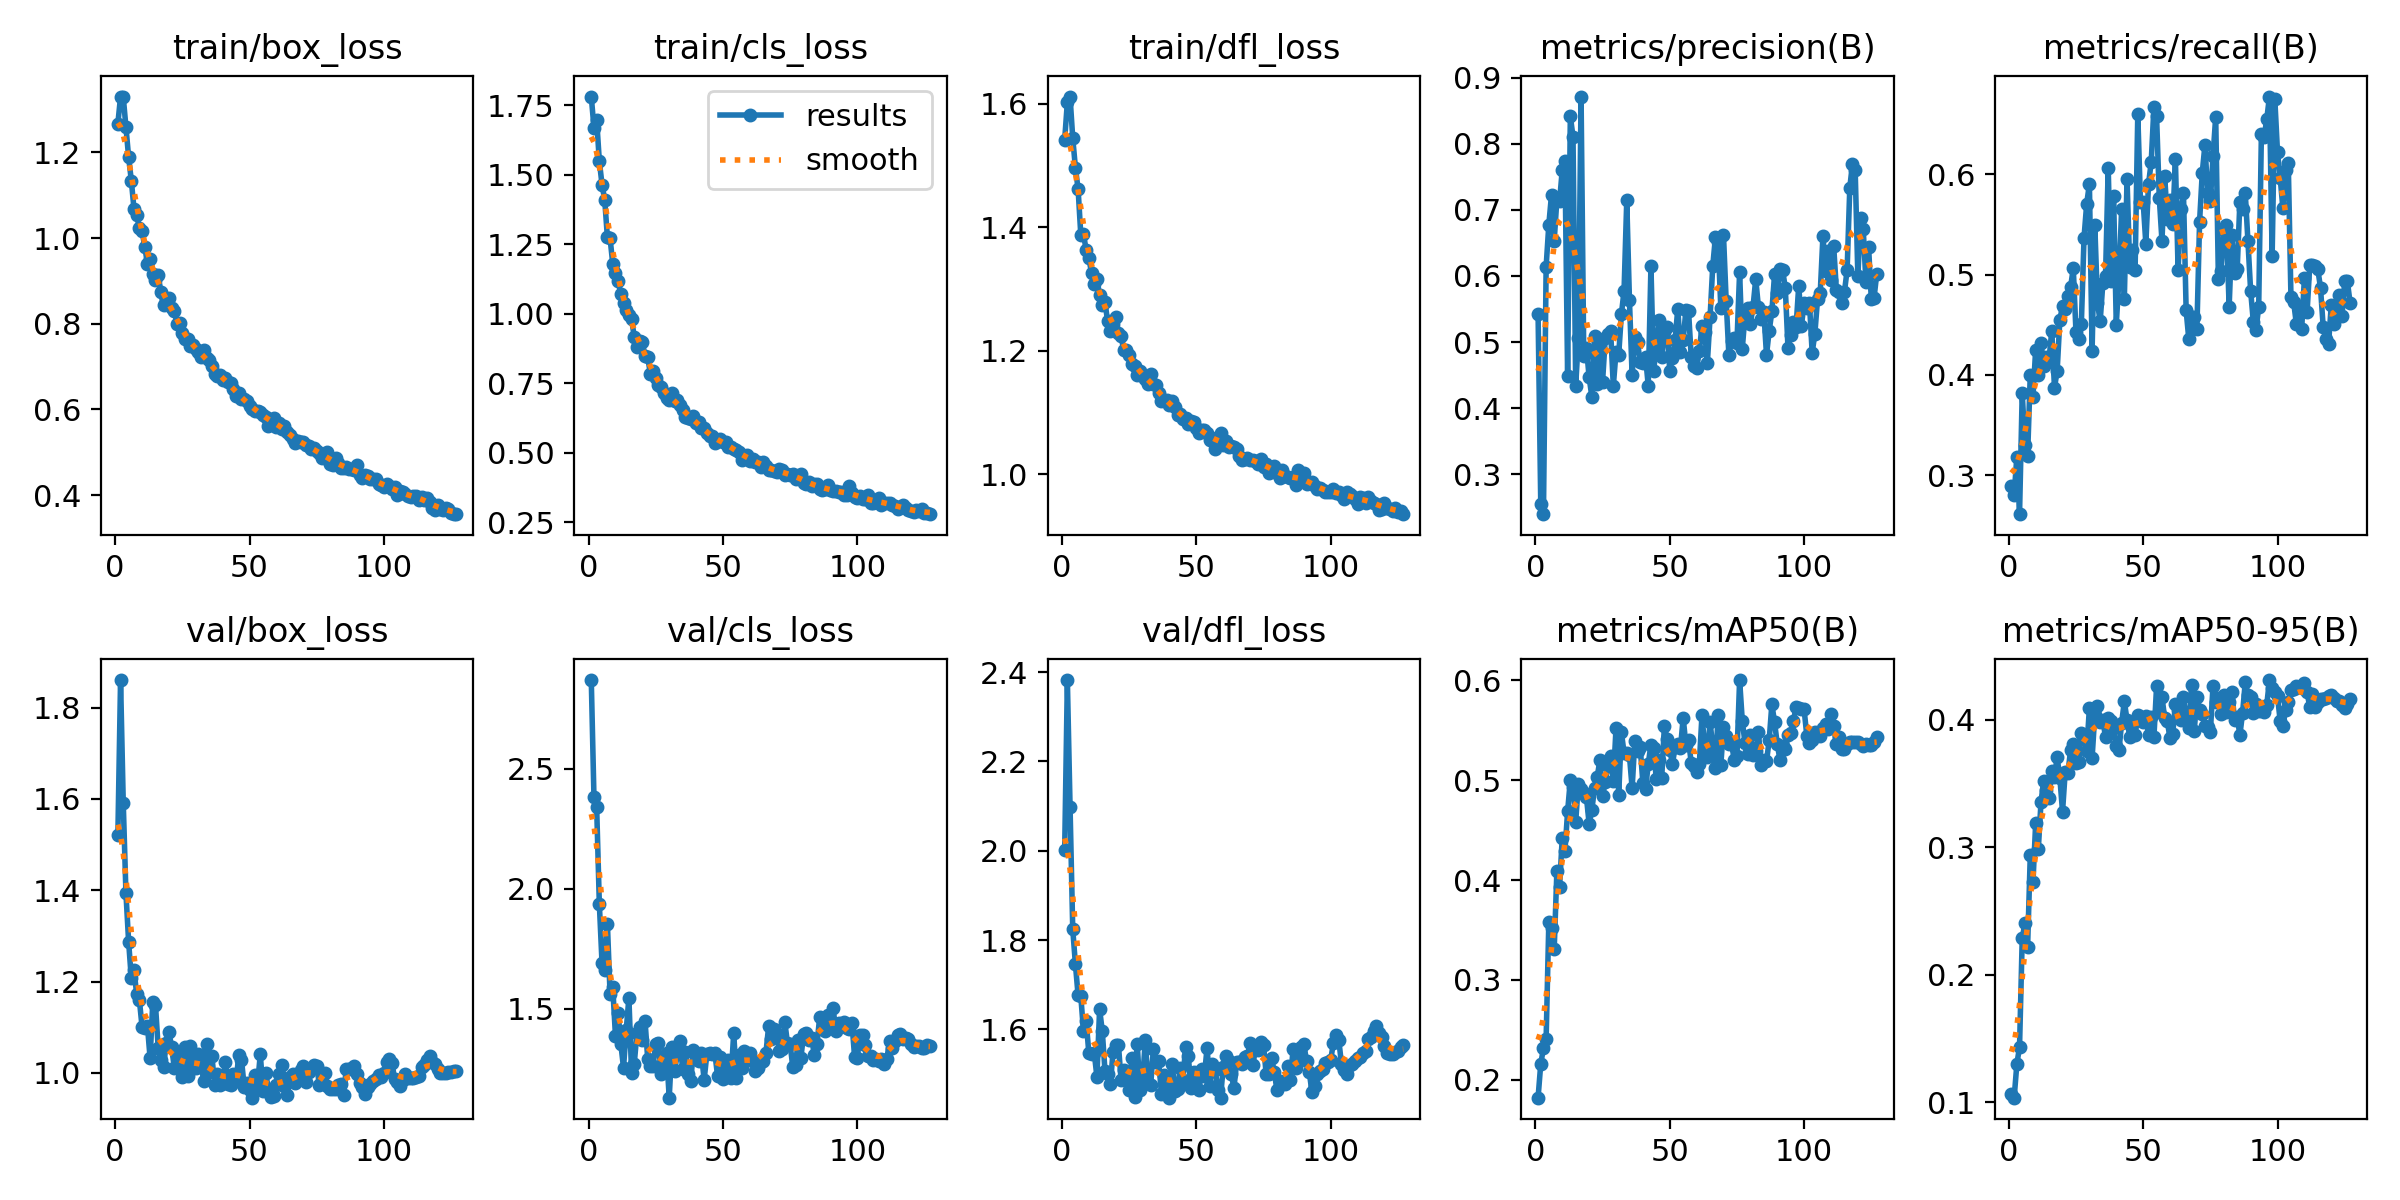

The table this chart was drawn from, first rows:
epoch, time, train/box_loss, train/cls_loss, train/dfl_loss, metrics/precision(B), metrics/recall(B), metrics/mAP50(B), metrics/mAP50-95(B), val/box_loss, val/cls_loss, val/dfl_loss, lr/pg0, lr/pg1, lr/pg2
1, 61.18, 1.267, 1.781, 1.542, 0.5429, 0.2894, 0.1822, 0.1062, 1.521, 2.87, 2.001, 0.0003324, 0.0003324, 0.06709
2, 118, 1.33, 1.669, 1.603, 0.2546, 0.2802, 0.2161, 0.1037, 1.86, 2.381, 2.382, 0.0006613, 0.0006613, 0.03409
3, 174.1, 1.33, 1.698, 1.612, 0.2398, 0.3183, 0.2317, 0.13, 1.591, 2.341, 2.099, 0.0009859, 0.0009859, 0.001081
4, 230.6, 1.259, 1.549, 1.545, 0.6139, 0.2609, 0.2413, 0.1435, 1.394, 1.937, 1.824, 0.0009802, 0.0009802, 0.0009802
5, 287.1, 1.189, 1.464, 1.496, 0.6776, 0.3822, 0.3578, 0.2286, 1.287, 1.69, 1.746, 0.0009736, 0.0009736, 0.0009736
6, 342.8, 1.134, 1.41, 1.462, 0.7227, 0.3298, 0.3519, 0.2404, 1.207, 1.663, 1.676, 0.000967, 0.000967, 0.000967
7, 398.2, 1.068, 1.275, 1.388, 0.6533, 0.3191, 0.3306, 0.2217, 1.225, 1.853, 1.675, 0.0009604, 0.0009604, 0.0009604
8, 454.2, 1.054, 1.271, 1.389, 0.7157, 0.4003, 0.4088, 0.294, 1.172, 1.559, 1.596, 0.0009538, 0.0009538, 0.0009538
9, 510.3, 1.024, 1.179, 1.363, 0.713, 0.3777, 0.3934, 0.2725, 1.16, 1.588, 1.619, 0.0009472, 0.0009472, 0.0009472
10, 565.5, 1.016, 1.145, 1.351, 0.7605, 0.4251, 0.4423, 0.3187, 1.101, 1.385, 1.546, 0.0009406, 0.0009406, 0.0009406
11, 621.2, 0.9803, 1.116, 1.326, 0.7745, 0.3997, 0.429, 0.299, 1.098, 1.482, 1.545, 0.000934, 0.000934, 0.000934
12, 677.3, 0.9399, 1.071, 1.309, 0.4481, 0.4321, 0.4688, 0.3358, 1.103, 1.352, 1.548, 0.0009274, 0.0009274, 0.0009274
13, 732.2, 0.9506, 1.039, 1.316, 0.8415, 0.4091, 0.4998, 0.3518, 1.032, 1.254, 1.494, 0.0009208, 0.0009208, 0.0009208
14, 788.3, 0.9162, 1.013, 1.29, 0.8106, 0.4175, 0.4934, 0.345, 1.156, 1.41, 1.645, 0.0009142, 0.0009142, 0.0009142
15, 844.3, 0.9019, 0.996, 1.274, 0.4341, 0.4163, 0.4584, 0.3386, 1.148, 1.545, 1.595, 0.0009076, 0.0009076, 0.0009076
16, 900.3, 0.9137, 0.9807, 1.279, 0.5056, 0.4439, 0.4965, 0.3594, 1.055, 1.23, 1.507, 0.000901, 0.000901, 0.000901
17, 956.2, 0.8743, 0.9163, 1.247, 0.8713, 0.3871, 0.4909, 0.3553, 1.029, 1.271, 1.501, 0.0008944, 0.0008944, 0.0008944
18, 1012, 0.8429, 0.8808, 1.233, 0.4791, 0.4039, 0.4873, 0.3703, 1.013, 1.4, 1.477, 0.0008878, 0.0008878, 0.0008878
19, 1069, 0.858, 0.9012, 1.243, 0.4917, 0.455, 0.4827, 0.3545, 1.066, 1.425, 1.55, 0.0008812, 0.0008812, 0.0008812
20, 1125, 0.8608, 0.8973, 1.254, 0.4467, 0.4687, 0.4563, 0.3279, 1.089, 1.369, 1.565, 0.0008746, 0.0008746, 0.0008746
21, 1182, 0.8363, 0.8476, 1.229, 0.4176, 0.4657, 0.4699, 0.3592, 1.057, 1.45, 1.566, 0.000868, 0.000868, 0.000868
22, 1239, 0.8307, 0.8442, 1.223, 0.5086, 0.4782, 0.492, 0.3581, 1.011, 1.291, 1.486, 0.0008614, 0.0008614, 0.0008614
23, 1295, 0.7995, 0.7831, 1.201, 0.4372, 0.4875, 0.5032, 0.3761, 1.038, 1.261, 1.51, 0.0008548, 0.0008548, 0.0008548
24, 1351, 0.8018, 0.7946, 1.202, 0.5016, 0.5065, 0.5198, 0.3811, 1.012, 1.262, 1.496, 0.0008482, 0.0008482, 0.0008482
25, 1408, 0.7784, 0.7702, 1.193, 0.4403, 0.4427, 0.4845, 0.3664, 0.9909, 1.354, 1.463, 0.0008416, 0.0008416, 0.0008416
26, 1464, 0.7641, 0.7427, 1.179, 0.5054, 0.436, 0.4977, 0.3666, 1.056, 1.358, 1.536, 0.000835, 0.000835, 0.000835
27, 1520, 0.765, 0.7369, 1.176, 0.5122, 0.4509, 0.5145, 0.3892, 0.9923, 1.229, 1.449, 0.0008284, 0.0008284, 0.0008284
28, 1577, 0.7491, 0.7165, 1.161, 0.5161, 0.537, 0.5241, 0.387, 1.06, 1.29, 1.567, 0.0008218, 0.0008218, 0.0008218
29, 1633, 0.751, 0.6972, 1.168, 0.4337, 0.5709, 0.4992, 0.3755, 1.01, 1.317, 1.465, 0.0008152, 0.0008152, 0.0008152
30, 1689, 0.74, 0.6905, 1.159, 0.4848, 0.5905, 0.5517, 0.4093, 1.011, 1.129, 1.483, 0.0008086, 0.0008086, 0.0008086
31, 1746, 0.7336, 0.7135, 1.154, 0.4806, 0.424, 0.4851, 0.3698, 1.041, 1.342, 1.576, 0.000802, 0.000802, 0.000802
32, 1802, 0.7219, 0.6853, 1.147, 0.5421, 0.5499, 0.5477, 0.4036, 1.015, 1.24, 1.48, 0.0007954, 0.0007954, 0.0007954
33, 1858, 0.7399, 0.6911, 1.163, 0.5777, 0.4721, 0.5273, 0.4108, 0.9822, 1.309, 1.475, 0.0007888, 0.0007888, 0.0007888
34, 1916, 0.7203, 0.6709, 1.146, 0.7143, 0.4532, 0.5273, 0.3981, 1.064, 1.366, 1.555, 0.0007822, 0.0007822, 0.0007822
35, 1972, 0.7148, 0.654, 1.144, 0.5634, 0.4913, 0.5246, 0.3998, 1.002, 1.247, 1.526, 0.0007756, 0.0007756, 0.0007756
36, 2028, 0.702, 0.6288, 1.131, 0.4496, 0.4988, 0.4919, 0.3861, 1.037, 1.32, 1.528, 0.000769, 0.000769, 0.000769
37, 2085, 0.682, 0.6264, 1.119, 0.5077, 0.6067, 0.5392, 0.4009, 0.9738, 1.226, 1.456, 0.0007624, 0.0007624, 0.0007624
38, 2142, 0.6774, 0.6224, 1.12, 0.5002, 0.4937, 0.5287, 0.3988, 0.9976, 1.197, 1.497, 0.0007558, 0.0007558, 0.0007558
39, 2198, 0.6812, 0.6314, 1.12, 0.4695, 0.5785, 0.533, 0.3933, 0.9734, 1.325, 1.47, 0.0007492, 0.0007492, 0.0007492
40, 2256, 0.6692, 0.6054, 1.112, 0.4685, 0.4502, 0.4973, 0.3793, 0.9779, 1.291, 1.447, 0.0007426, 0.0007426, 0.0007426
41, 2313, 0.6743, 0.6091, 1.119, 0.4773, 0.4965, 0.491, 0.3761, 1.024, 1.282, 1.523, 0.000736, 0.000736, 0.000736
42, 2369, 0.6632, 0.5878, 1.109, 0.4341, 0.5657, 0.5161, 0.3975, 0.9767, 1.313, 1.462, 0.0007294, 0.0007294, 0.0007294
43, 2426, 0.6612, 0.5896, 1.097, 0.6146, 0.4759, 0.5356, 0.4143, 0.9743, 1.203, 1.466, 0.0007228, 0.0007228, 0.0007228
44, 2483, 0.6478, 0.5711, 1.097, 0.4559, 0.5955, 0.5319, 0.3996, 0.9979, 1.309, 1.513, 0.0007162, 0.0007162, 0.0007162
45, 2538, 0.6304, 0.561, 1.09, 0.4945, 0.5074, 0.5008, 0.3866, 0.9828, 1.317, 1.487, 0.0007096, 0.0007096, 0.0007096
46, 2594, 0.6375, 0.5586, 1.092, 0.5333, 0.525, 0.5203, 0.3967, 1.039, 1.311, 1.561, 0.000703, 0.000703, 0.000703
47, 2650, 0.6242, 0.5362, 1.081, 0.477, 0.5043, 0.502, 0.3876, 1.029, 1.313, 1.541, 0.0006964, 0.0006964, 0.0006964
48, 2706, 0.6247, 0.5445, 1.086, 0.516, 0.6602, 0.5538, 0.4038, 0.9701, 1.219, 1.468, 0.0006898, 0.0006898, 0.0006898
49, 2763, 0.6186, 0.5493, 1.085, 0.5233, 0.5728, 0.5413, 0.4024, 0.9772, 1.3, 1.505, 0.0006832, 0.0006832, 0.0006832
50, 2818, 0.6091, 0.5392, 1.075, 0.4568, 0.5729, 0.5305, 0.3983, 0.9636, 1.208, 1.489, 0.0006766, 0.0006766, 0.0006766
51, 2875, 0.6012, 0.537, 1.067, 0.4767, 0.5308, 0.5165, 0.4027, 0.9457, 1.232, 1.465, 0.00067, 0.00067, 0.00067
52, 2932, 0.597, 0.5214, 1.072, 0.5035, 0.5904, 0.5326, 0.3879, 0.9964, 1.286, 1.511, 0.0006634, 0.0006634, 0.0006634
53, 2987, 0.5963, 0.5222, 1.071, 0.5507, 0.6122, 0.5365, 0.4019, 0.9756, 1.21, 1.497, 0.0006568, 0.0006568, 0.0006568
54, 3044, 0.5931, 0.514, 1.068, 0.4848, 0.6669, 0.5325, 0.3862, 1.041, 1.397, 1.559, 0.0006502, 0.0006502, 0.0006502
55, 3100, 0.5881, 0.5105, 1.056, 0.5029, 0.6579, 0.5623, 0.426, 0.9606, 1.212, 1.473, 0.0006436, 0.0006436, 0.0006436
56, 3156, 0.5831, 0.501, 1.059, 0.5481, 0.5768, 0.5355, 0.4059, 1, 1.306, 1.523, 0.000637, 0.000637, 0.000637
57, 3213, 0.5607, 0.4747, 1.041, 0.5467, 0.5338, 0.5399, 0.4179, 0.9647, 1.251, 1.51, 0.0006304, 0.0006304, 0.0006304
58, 3270, 0.5709, 0.4885, 1.054, 0.4769, 0.5983, 0.5169, 0.4013, 0.9465, 1.324, 1.465, 0.0006238, 0.0006238, 0.0006238
59, 3325, 0.5808, 0.4922, 1.066, 0.4642, 0.5558, 0.5137, 0.3986, 0.9487, 1.287, 1.447, 0.0006172, 0.0006172, 0.0006172
60, 3381, 0.5602, 0.4719, 1.048, 0.4604, 0.5744, 0.508, 0.3852, 0.9744, 1.314, 1.516, 0.0006106, 0.0006106, 0.0006106
... 67 more rows
